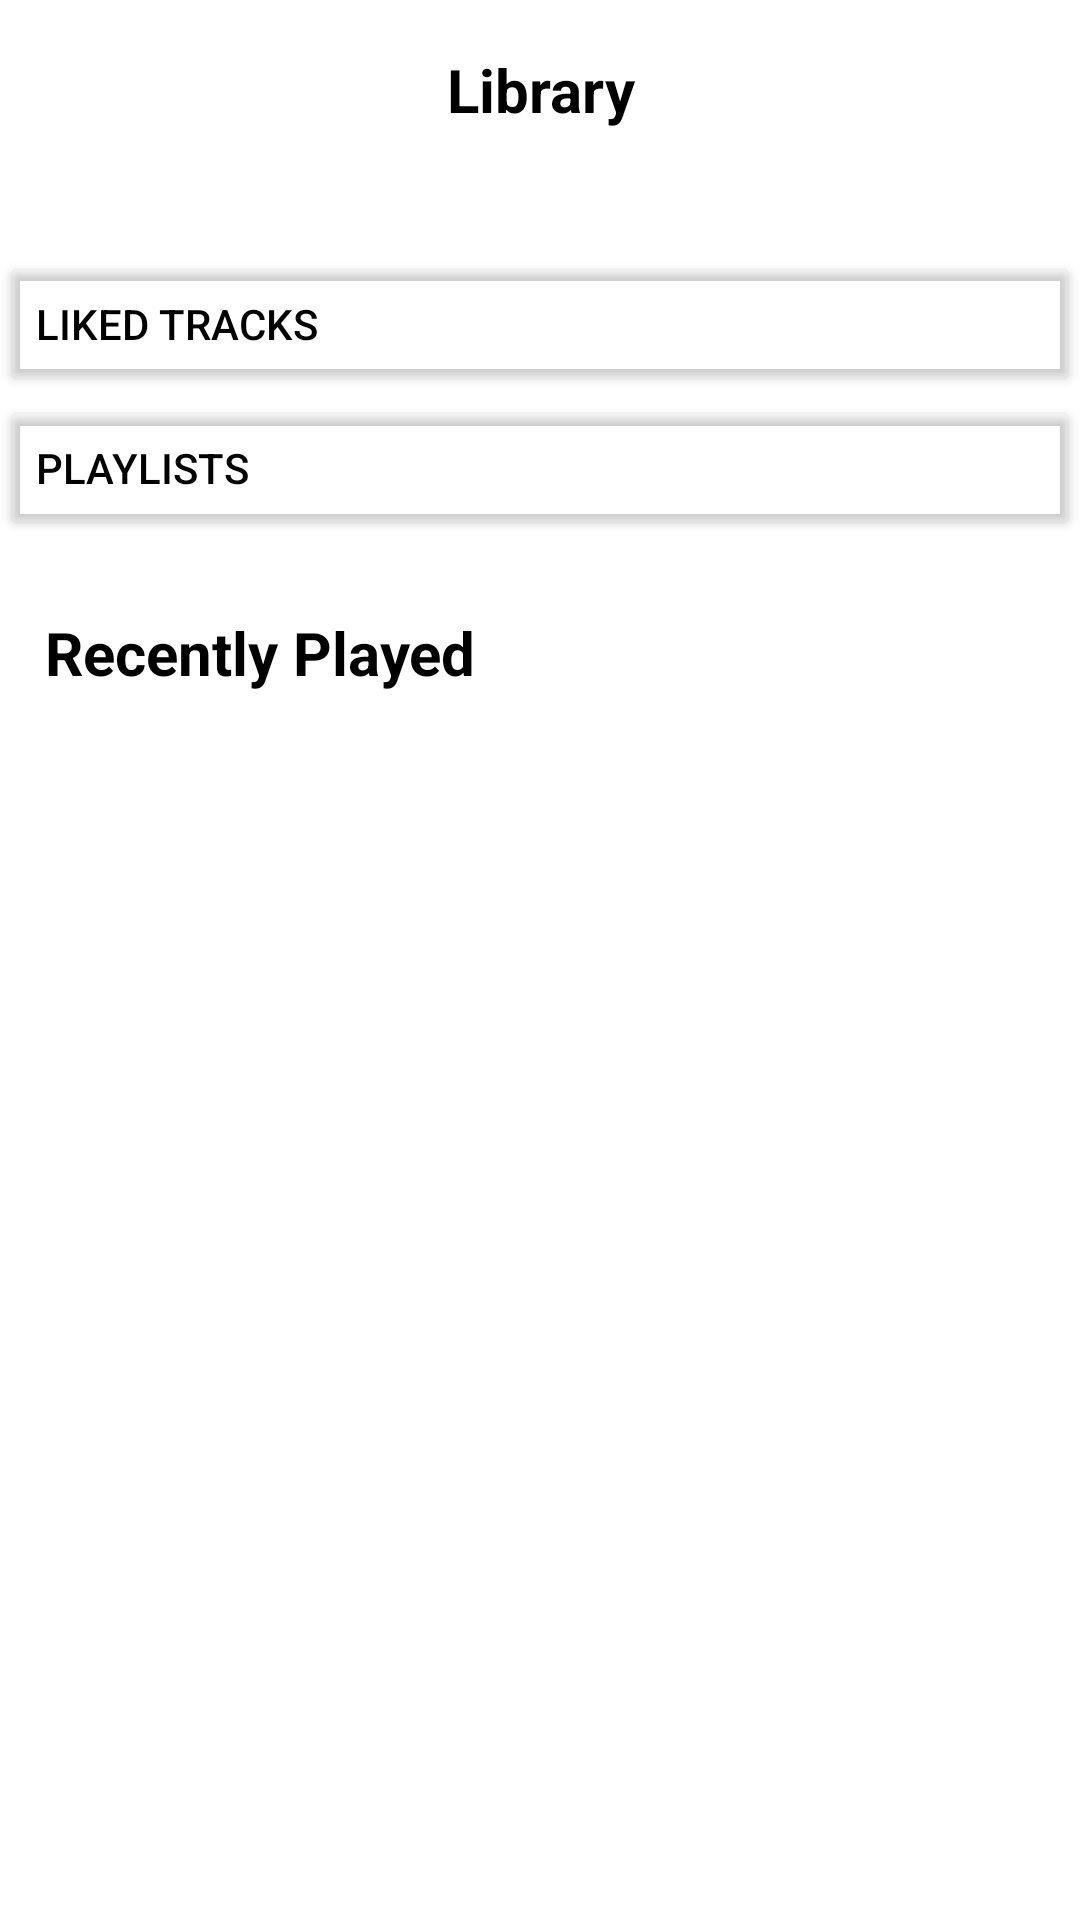

Reconstruct the res/layout file that produces this screen, plus the resources it refers to.
<!-- AndroidManifest.xml: application theme Theme.PRM392_MusicApp -->
<!-- res/layout/library_page.xml -->
<?xml version="1.0" encoding="utf-8"?>
<androidx.constraintlayout.widget.ConstraintLayout xmlns:android="http://schemas.android.com/apk/res/android"
    xmlns:app="http://schemas.android.com/apk/res-auto"
    xmlns:tools="http://schemas.android.com/tools"
    android:id="@+id/frameLayout"
    style="@style/backGround"
    android:layout_width="match_parent"
    android:layout_height="match_parent"
    tools:context=".activities.MainActivity">

    

    <androidx.recyclerview.widget.RecyclerView
        android:id="@+id/rec_recently"
        android:layout_width="match_parent"
        android:layout_height="wrap_content"
        android:layout_marginTop="24dp"
        app:layout_constraintEnd_toEndOf="parent"
        app:layout_constraintHorizontal_bias="1.0"
        app:layout_constraintStart_toStartOf="parent"
        app:layout_constraintTop_toBottomOf="@+id/tv_recent_played2" />

    <TextView
        android:id="@+id/tv_recent_played2"
        style="@style/text"
        android:layout_width="match_parent"
        android:layout_height="wrap_content"
        android:layout_marginStart="15dp"
        android:layout_marginTop="24dp"
        android:text="Recently Played"
        android:textSize="20sp"
        android:textStyle="bold"
        app:layout_constraintStart_toStartOf="parent"
        app:layout_constraintTop_toBottomOf="@+id/btn_playlist" />

    <TextView
        android:id="@+id/textView"
        style="@style/text"
        android:layout_width="match_parent"
        android:layout_height="60dp"
        android:gravity="center"
        android:text="Library"
        android:textAlignment="center"
        android:textSize="20sp"
        android:textStyle="bold"
        app:layout_constraintEnd_toEndOf="parent"
        app:layout_constraintStart_toStartOf="parent"
        app:layout_constraintTop_toTopOf="parent" />

    <Button
        android:id="@+id/btn_liked_tracks"
        style="@style/text"
        android:layout_width="match_parent"
        android:layout_height="wrap_content"
        android:layout_marginTop="24dp"
        android:backgroundTint="@color/transparent"
        android:clickable="true"
        android:drawableRight="@drawable/baseline_arrow_forward_ios_24"
        android:foreground="?attr/selectableItemBackground"
        android:text="Liked tracks"
        android:textAlignment="textStart"
        app:layout_constraintEnd_toEndOf="parent"
        app:layout_constraintHorizontal_bias="0.0"
        app:layout_constraintStart_toStartOf="parent"
        app:layout_constraintTop_toBottomOf="@+id/textView" />

    <Button
        android:id="@+id/btn_playlist"
        style="@style/text"
        android:layout_width="match_parent"
        android:layout_height="wrap_content"
        android:backgroundTint="@color/transparent"
        android:clickable="true"
        android:drawableRight="@drawable/baseline_arrow_forward_ios_24"
        android:foreground="?attr/selectableItemBackground"
        android:text="Playlists"
        android:textAlignment="textStart"
        app:layout_constraintEnd_toEndOf="parent"
        app:layout_constraintHorizontal_bias="1.0"
        app:layout_constraintStart_toStartOf="parent"
        app:layout_constraintTop_toBottomOf="@+id/btn_liked_tracks" />

</androidx.constraintlayout.widget.ConstraintLayout>
<!-- resources referenced by this layout -->
<resources>
  <color name="transparent">#00000000</color>
  <style name="backGround">
          <item name="android:background">@color/white</item>
      </style>
  <style name="text">
          <item name="android:textColor">@color/black</item>
      </style>
  <style name="Theme.PRM392_MusicApp" parent="Base.Theme.PRM392_MusicApp" />
  <color name="white">#FFFFFFFF</color>
  <color name="black">#FF000000</color>
  <style name="Base.Theme.PRM392_MusicApp" parent="Theme.Material3.DayNight.NoActionBar">
          
          
      </style>
</resources>
